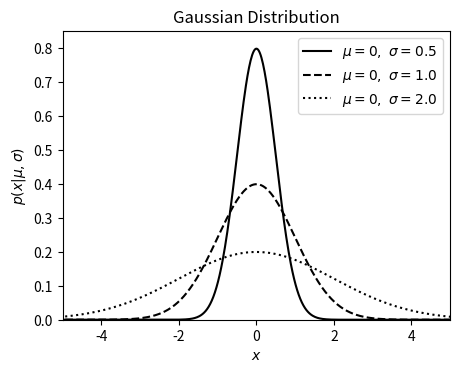

Here is the Python script that generated this plot:
"""
Example of a Gaussian distribution
----------------------------------
Figure 3.8.

This shows an example of a gaussian distribution with various parameters.
We'll generate the distribution using::

    dist = scipy.stats.norm(...)

Where ... should be filled in with the desired distribution parameters
Once we have defined the distribution parameters in this way, these
distribution objects have many useful methods; for example:

* ``dist.pmf(x)`` computes the Probability Mass Function at values ``x``
  in the case of discrete distributions

* ``dist.pdf(x)`` computes the Probability Density Function at values ``x``
  in the case of continuous distributions

* ``dist.rvs(N)`` computes ``N`` random variables distributed according
  to the given distribution

Many further options exist; refer to the documentation of ``scipy.stats``
for more details.
"""
# Author: Jake VanderPlas
# License: BSD
#   The figure produced by this code is published in the textbook
#   "Statistics, Data Mining, and Machine Learning in Astronomy" (2013)
#   For more information, see http://astroML.github.com
#   To report a bug or issue, use the following forum:
#    https://groups.google.com/forum/#!forum/astroml-general
import numpy as np
from scipy.stats import norm
from matplotlib import pyplot as plt

#----------------------------------------------------------------------
# This function adjusts matplotlib settings for a uniform feel in the textbook.
# Note that with usetex=True, fonts are rendered with LaTeX.  This may
# result in an error if LaTeX is not installed on your system.  In that case,
# you can set usetex to False.
#from astroML.plotting import setup_text_plots
#setup_text_plots(fontsize=8, usetex=True)

#------------------------------------------------------------
# Define the distributions to be plotted
sigma_values = [0.5, 1.0, 2.0]
linestyles = ['-', '--', ':']
mu = 0
x = np.linspace(-10, 10, 1000)

#------------------------------------------------------------
# plot the distributions
fig, ax = plt.subplots(figsize=(5, 3.75))

for sigma, ls in zip(sigma_values, linestyles):
    # create a gaussian / normal distribution
    dist = norm(mu, sigma)

    plt.plot(x, dist.pdf(x), ls=ls, c='black',
             label=r'$\mu=%i,\ \sigma=%.1f$' % (mu, sigma))

plt.xlim(-5, 5)
plt.ylim(0, 0.85)

plt.xlabel('$x$')
plt.ylabel(r'$p(x|\mu,\sigma)$')
plt.title('Gaussian Distribution')

plt.legend()
plt.show()
